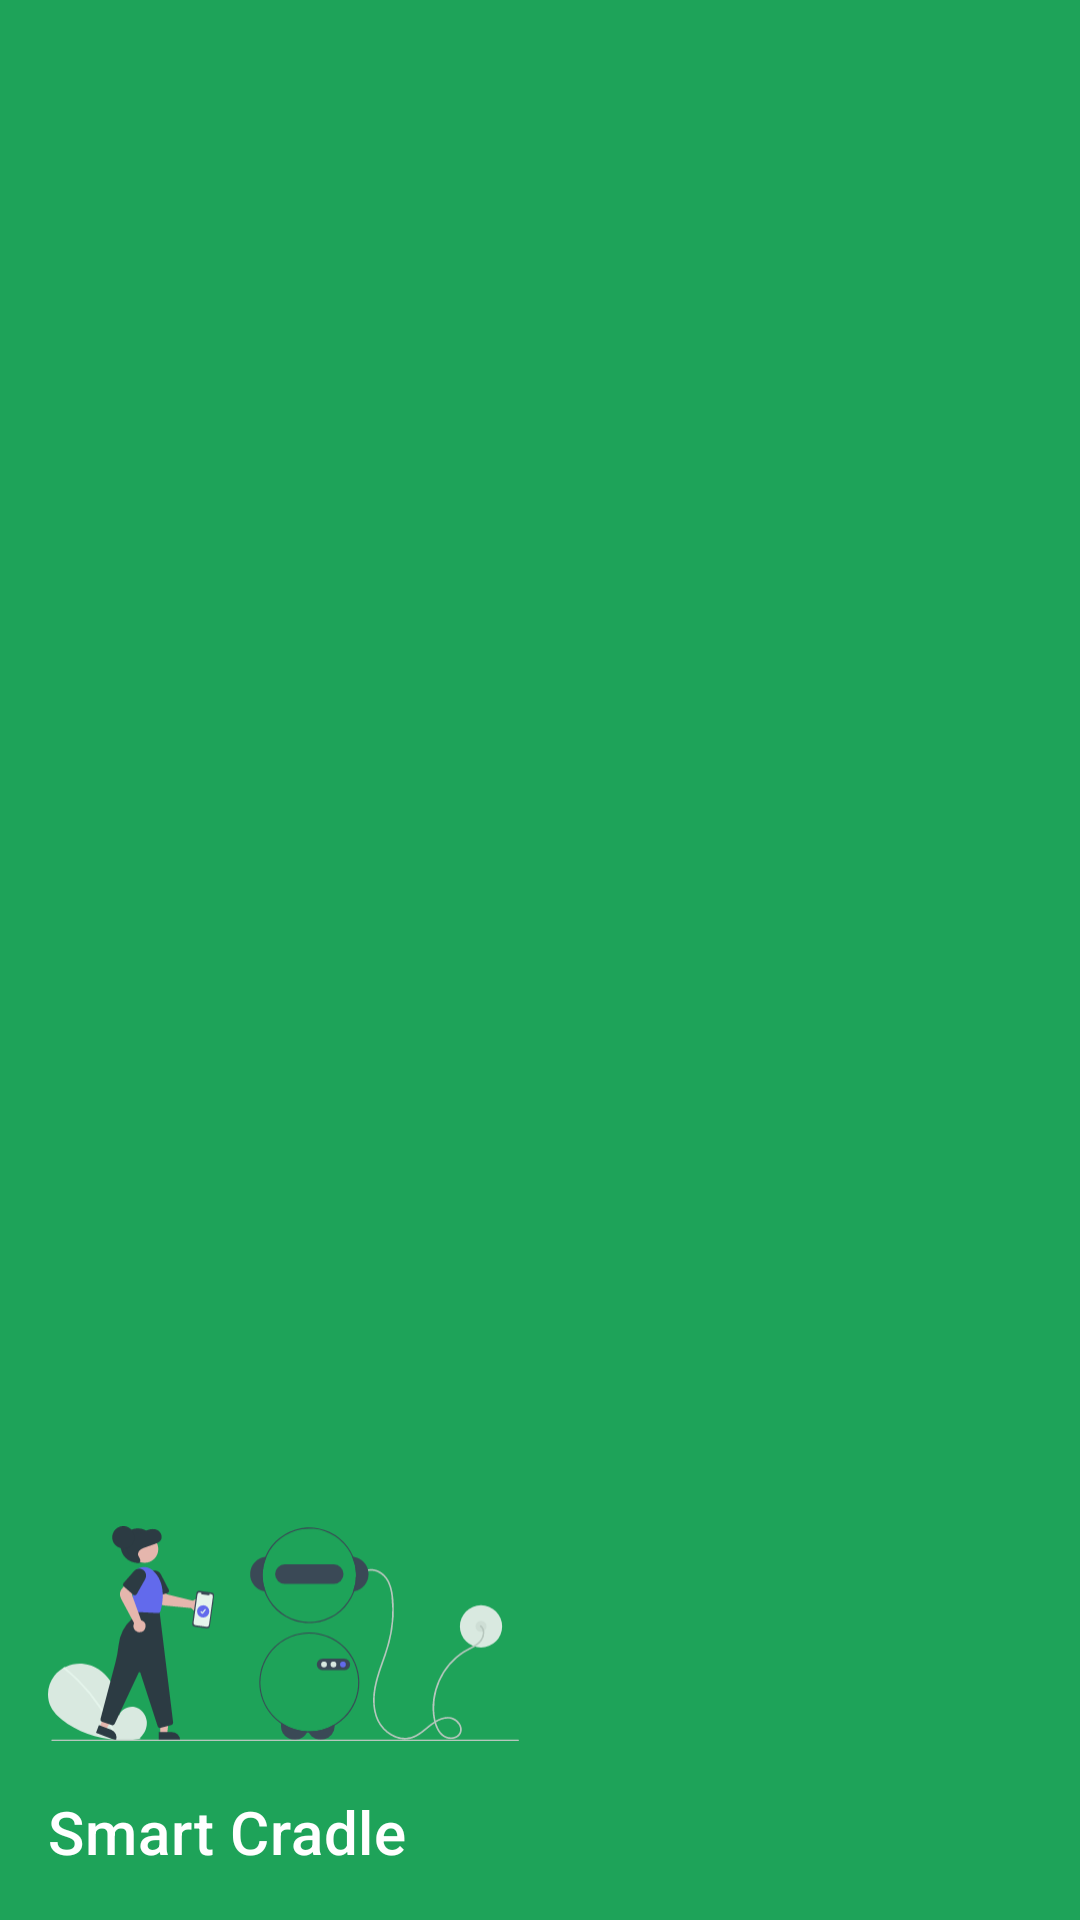

Layout XML and referenced resources for this Android screen:
<!-- AndroidManifest.xml: application theme Theme.SmartCradleAndroidApp -->
<!-- res/layout/nav_header.xml -->
<?xml version="1.0" encoding="utf-8"?>
<LinearLayout xmlns:android="http://schemas.android.com/apk/res/android"
    android:layout_width="match_parent"
    android:layout_height="176dp"
    android:background="?attr/colorPrimary"
    android:gravity="bottom"
    android:orientation="vertical"
    android:padding="16dp"
    android:theme="@style/Theme.SmartCradleAndroidApp">

    <ImageView
        android:layout_width="157dp"
        android:layout_height="105dp"
        android:src="@drawable/ic_ai_smart_cradle"></ImageView>

    <TextView
        android:layout_width="wrap_content"
        android:layout_height="wrap_content"
        android:text="Smart Cradle"
        android:textAppearance="?attr/textAppearanceHeadline6"
        android:textColor="?attr/colorOnPrimary"></TextView>

</LinearLayout>
<!-- resources referenced by this layout -->
<resources>
  <!-- drawable ic_ai_smart_cradle: vector/xml drawable (drawable, 10549 chars, omitted) -->
  <style name="Theme.SmartCradleAndroidApp" parent="Theme.MaterialComponents.DayNight.DarkActionBar">
  
          <item name="colorPrimary">@color/green_700</item>
          <item name="colorPrimaryVariant">@color/green_700</item>
          <item name="colorOnPrimary">@color/white</item>
  
          <item name="colorSecondary">@color/green_700</item>
          <item name="colorSecondaryVariant">@color/primary_green</item>
          <item name="colorOnSecondary">@color/black</item>
  
          
          <item name="android:statusBarColor" tools:targetApi="l">@android:color/black</item>
          <item name="drawerArrowStyle">@style/DrawerArrowStyle</item>
  
  
          
  
          
          <item name="windowActionBar">false</item>
          <item name="windowNoTitle">true</item>
  
          <item name="preferenceTheme">@style/PreferenceThemeOverlay</item>
  
      </style>
  <color name="green_700">#1EA359</color>
  <color name="white">#FFFFFFFF</color>
  <color name="primary_green">#1A875B</color>
  <color name="black">#2a2a2a</color>
  <style name="DrawerArrowStyle" parent="Widget.AppCompat.DrawerArrowToggle">
          <item name="spinBars">true</item>
          <item name="color">?attr/colorOnPrimary</item>
      </style>
</resources>
